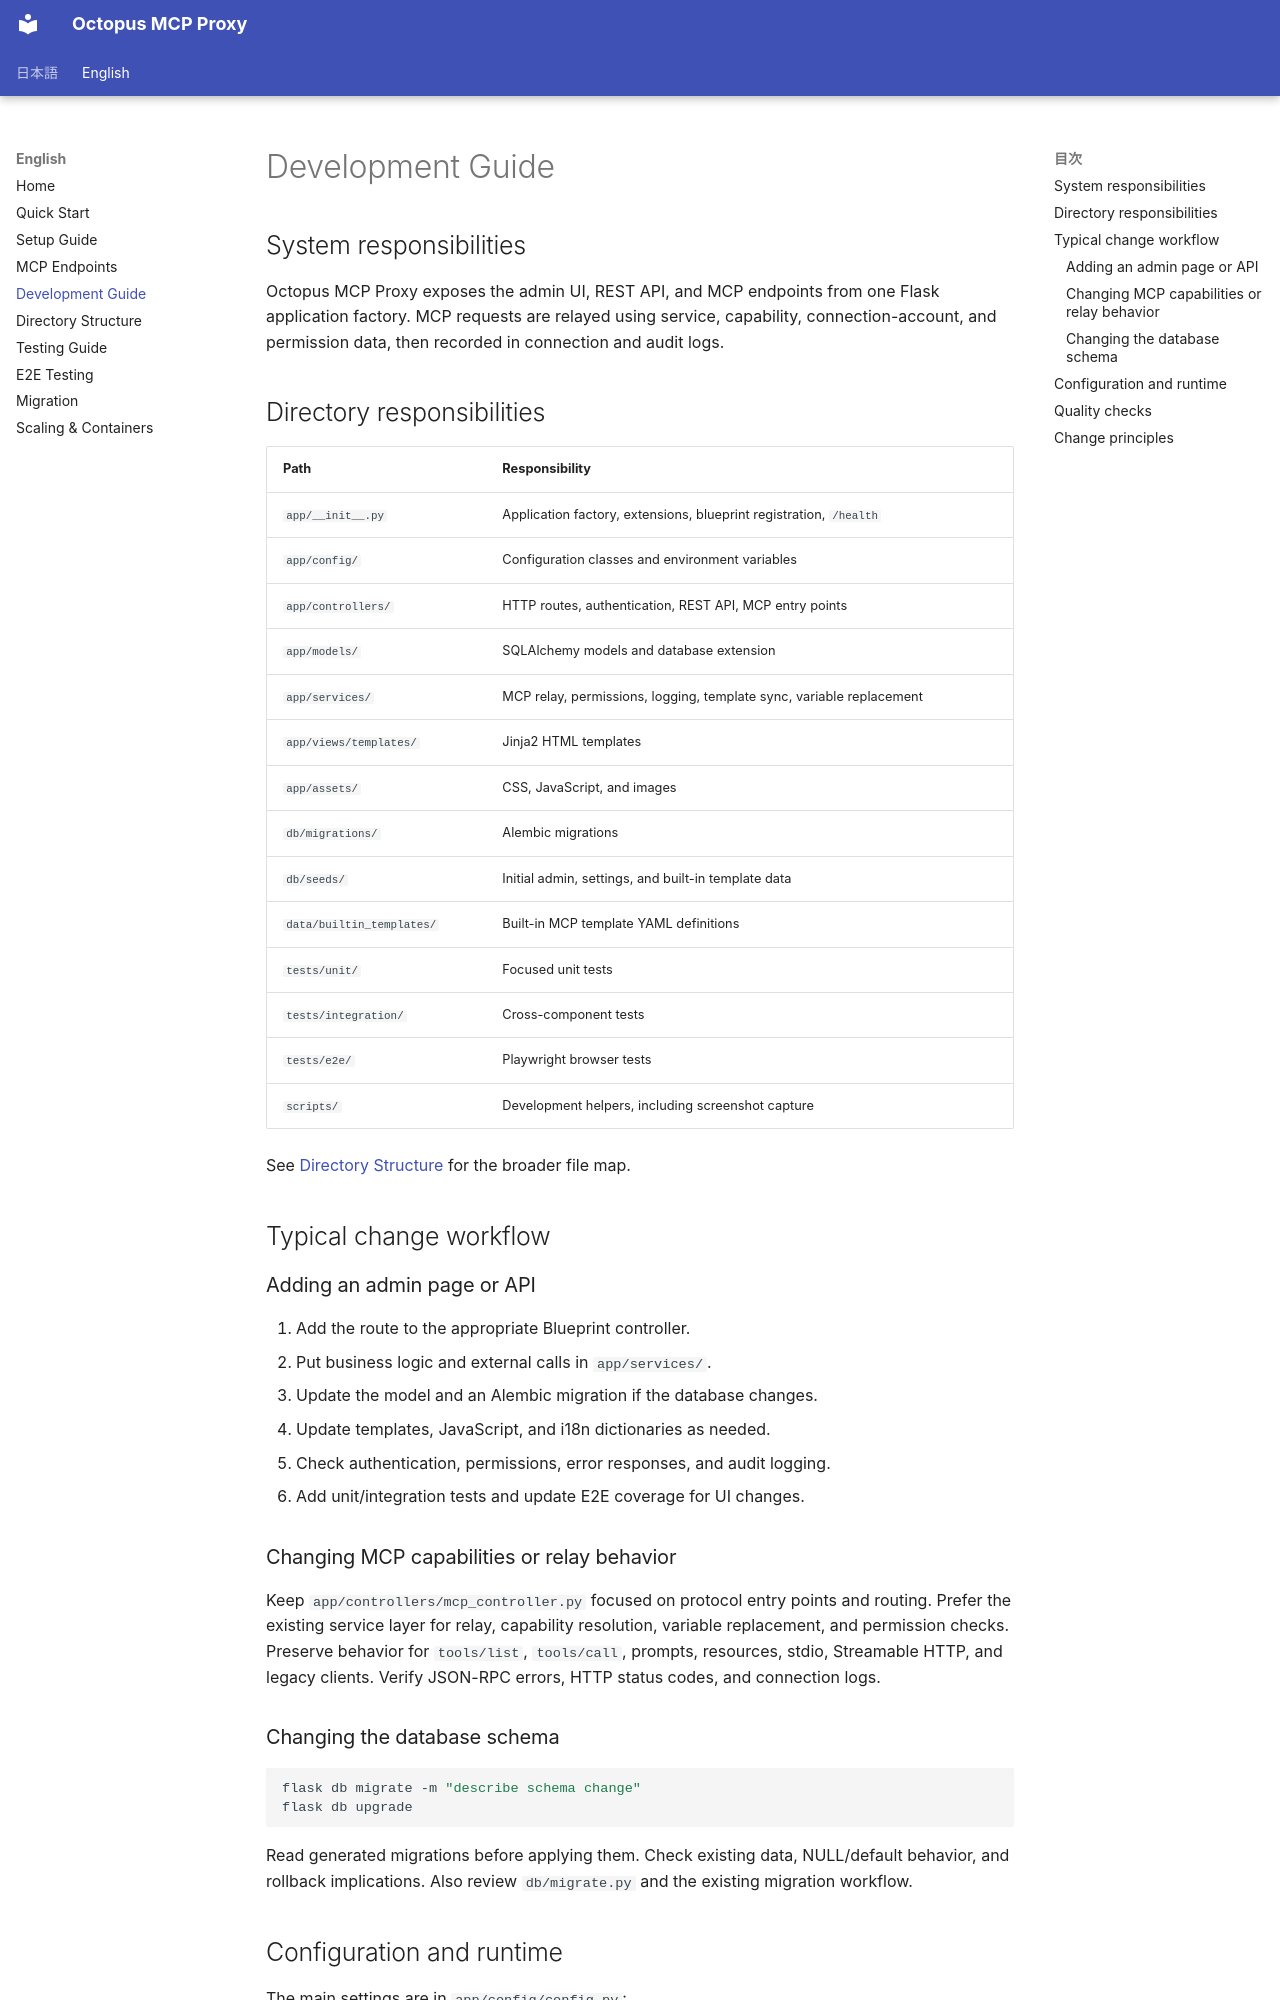

repository: t-ogawa-dev/octopus-mcp-proxy · page: en/DEVELOPMENT.en/index.html · generator: mkdocs

# Development Guide

## System responsibilities

Octopus MCP Proxy exposes the admin UI, REST API, and MCP endpoints from one Flask application factory. MCP requests are relayed using service, capability, connection-account, and permission data, then recorded in connection and audit logs.

## Directory responsibilities

| Path                      | Responsibility                                                       |
| ------------------------- | -------------------------------------------------------------------- |
| `app/__init__.py`         | Application factory, extensions, blueprint registration, `/health`   |
| `app/config/`             | Configuration classes and environment variables                      |
| `app/controllers/`        | HTTP routes, authentication, REST API, MCP entry points              |
| `app/models/`             | SQLAlchemy models and database extension                             |
| `app/services/`           | MCP relay, permissions, logging, template sync, variable replacement |
| `app/views/templates/`    | Jinja2 HTML templates                                                |
| `app/assets/`             | CSS, JavaScript, and images                                          |
| `db/migrations/`          | Alembic migrations                                                   |
| `db/seeds/`               | Initial admin, settings, and built-in template data                  |
| `data/builtin_templates/` | Built-in MCP template YAML definitions                               |
| `tests/unit/`             | Focused unit tests                                                   |
| `tests/integration/`      | Cross-component tests                                                |
| `tests/e2e/`              | Playwright browser tests                                             |
| `scripts/`                | Development helpers, including screenshot capture                    |

See [Directory Structure](STRUCTURE.en.md) for the broader file map.

## Typical change workflow

### Adding an admin page or API

1. Add the route to the appropriate Blueprint controller.
2. Put business logic and external calls in `app/services/`.
3. Update the model and an Alembic migration if the database changes.
4. Update templates, JavaScript, and i18n dictionaries as needed.
5. Check authentication, permissions, error responses, and audit logging.
6. Add unit/integration tests and update E2E coverage for UI changes.

### Changing MCP capabilities or relay behavior

Keep `app/controllers/mcp_controller.py` focused on protocol entry points and routing. Prefer the existing service layer for relay, capability resolution, variable replacement, and permission checks. Preserve behavior for `tools/list`, `tools/call`, prompts, resources, stdio, Streamable HTTP, and legacy clients. Verify JSON-RPC errors, HTTP status codes, and connection logs.
